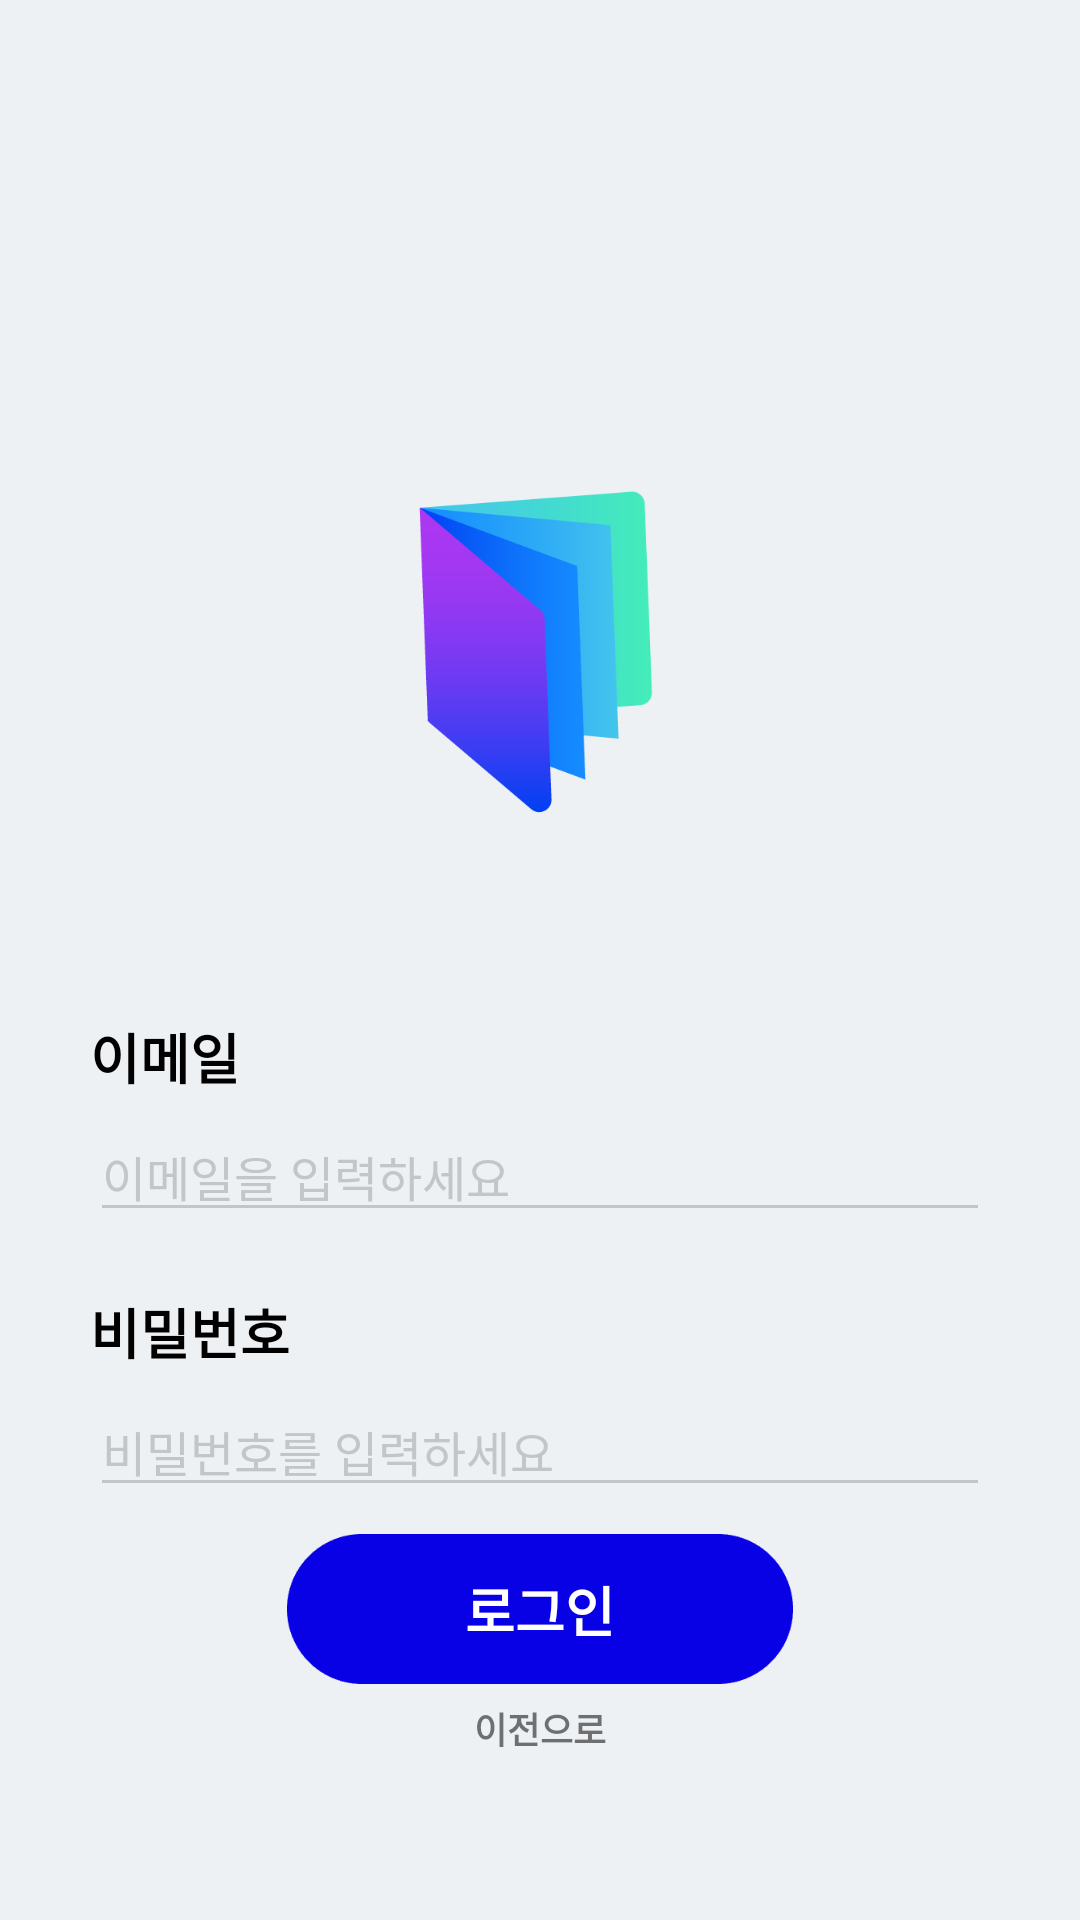

Produce the Android XML layout that renders to this screen, including the resource entries it uses.
<!-- AndroidManifest.xml: application theme Theme.Bookcrowded -->
<!-- res/layout/activity_login.xml -->
<?xml version="1.0" encoding="utf-8"?>
<androidx.constraintlayout.widget.ConstraintLayout xmlns:android="http://schemas.android.com/apk/res/android"
    xmlns:app="http://schemas.android.com/apk/res-auto"
    xmlns:tools="http://schemas.android.com/tools"
    android:layout_width="match_parent"
    android:layout_height="match_parent"
    android:background="@color/secondary">

    <ImageView
        android:id="@+id/logo_image"
        android:layout_width="130dp"
        android:layout_height="130dp"
        android:layout_marginTop="150dp"
        android:src="@drawable/logo"
        app:layout_constraintEnd_toEndOf="parent"
        app:layout_constraintStart_toStartOf="parent"
        app:layout_constraintTop_toTopOf="parent" />

    <androidx.constraintlayout.widget.ConstraintLayout
        android:id="@+id/signin_input_container"
        android:layout_width="wrap_content"
        android:layout_height="wrap_content"
        android:layout_marginStart="30dp"
        android:layout_marginEnd="30dp"
        app:layout_constraintEnd_toEndOf="parent"
        app:layout_constraintStart_toStartOf="parent"
        app:layout_constraintTop_toBottomOf="@id/logo_image"
        app:layout_constraintBottom_toBottomOf="parent"
        app:layout_constraintVertical_bias="0.3">

        <TextView
            android:id="@+id/id_text"
            android:layout_width="wrap_content"
            android:layout_height="wrap_content"
            android:text="@string/common_user_email"
            android:textColor="@color/black"
            android:textSize="18sp"
            android:textStyle="bold"
            app:layout_constraintStart_toStartOf="parent"
            app:layout_constraintTop_toTopOf="parent" />

        <EditText
            android:id="@+id/emailEditText"
            android:layout_width="300dp"
            android:layout_height="wrap_content"
            android:layout_marginTop="5dp"
            android:backgroundTint="@color/secondary_deep"
            android:textColorHint="@color/secondary_deep"
            android:hint="@string/login_email_hint"
            android:textSize="16sp"
            android:singleLine="true"
            app:layout_constraintEnd_toEndOf="parent"
            app:layout_constraintStart_toStartOf="parent"
            app:layout_constraintTop_toBottomOf="@id/id_text" />

        <TextView
            android:id="@+id/pw_text"
            android:layout_width="wrap_content"
            android:layout_height="wrap_content"
            android:layout_marginTop="20dp"
            android:text="@string/common_user_passwd"
            android:textColor="@color/black"
            android:textSize="18sp"
            android:textStyle="bold"
            app:layout_constraintStart_toStartOf="parent"
            app:layout_constraintTop_toBottomOf="@id/emailEditText" />

        <EditText
            android:id="@+id/passwdEditText"
            android:layout_width="300dp"
            android:layout_height="wrap_content"
            android:layout_marginTop="5dp"
            android:backgroundTint="@color/secondary_deep"
            android:hint="@string/login_passwd_hint"
            android:textColorHint="@color/secondary_deep"
            android:textSize="16sp"
            android:singleLine="true"
            app:layout_constraintEnd_toEndOf="parent"
            app:layout_constraintStart_toStartOf="parent"
            app:layout_constraintTop_toBottomOf="@id/pw_text" />
    </androidx.constraintlayout.widget.ConstraintLayout>

    <androidx.constraintlayout.widget.ConstraintLayout
        android:id="@+id/signin_button_container"
        android:layout_width="wrap_content"
        android:layout_height="wrap_content"
        android:layout_marginBottom="70dp"
        app:layout_constraintStart_toStartOf="parent"
        app:layout_constraintEnd_toEndOf="parent"
        app:layout_constraintTop_toBottomOf="@id/signin_input_container"
        app:layout_constraintBottom_toBottomOf="parent">


        <ImageView
            android:id="@+id/loginButton"
            android:layout_width="wrap_content"
            android:layout_height="50dp"
            android:src="@drawable/round_button_blue"
            app:layout_constraintStart_toStartOf="parent"
            app:layout_constraintEnd_toEndOf="parent"
            app:layout_constraintBottom_toBottomOf="parent"/>

        <TextView
            android:layout_width="wrap_content"
            android:layout_height="wrap_content"
            android:text="@string/login_execute"
            android:textAlignment="center"
            android:textColor="@color/white"
            android:textSize="18sp"
            android:textStyle="bold"
            app:layout_constraintBottom_toBottomOf="parent"
            app:layout_constraintEnd_toEndOf="parent"
            app:layout_constraintStart_toStartOf="parent"
            app:layout_constraintTop_toTopOf="parent" />
    </androidx.constraintlayout.widget.ConstraintLayout>

    <TextView
        android:id="@+id/login_backButton"
        android:layout_width="wrap_content"
        android:layout_height="wrap_content"
        android:text="@string/common_back"
        android:textSize="12sp"
        android:textStyle="bold"
        app:layout_constraintBottom_toBottomOf="parent"
        app:layout_constraintLeft_toLeftOf="parent"
        app:layout_constraintRight_toRightOf="parent"
        app:layout_constraintTop_toBottomOf="@id/signin_button_container"
        app:layout_constraintVertical_bias="0.1" />

</androidx.constraintlayout.widget.ConstraintLayout>
<!-- resources referenced by this layout -->
<resources>
  <color name="black">#FF000000</color>
  <color name="secondary">#EEF1F4</color>
  <color name="secondary_deep">#C3C6C9</color>
  <color name="white">#FFFFFFFF</color>
  <!-- drawable logo: png bitmap (drawable, 10595 bytes) -->
  <!-- drawable round_button_blue: png bitmap (drawable, 1267 bytes) -->
  <string name="common_back">이전으로</string>
  <string name="common_user_email">이메일</string>
  <string name="common_user_passwd">비밀번호</string>
  <string name="login_email_hint">이메일을 입력하세요</string>
  <string name="login_execute">로그인</string>
  <string name="login_passwd_hint">비밀번호를 입력하세요</string>
  <style name="Theme.Bookcrowded" parent="Base.Theme.Bookcrowded" />
  <style name="Base.Theme.Bookcrowded" parent="Theme.AppCompat.Light.NoActionBar">
          
          
      </style>
</resources>
